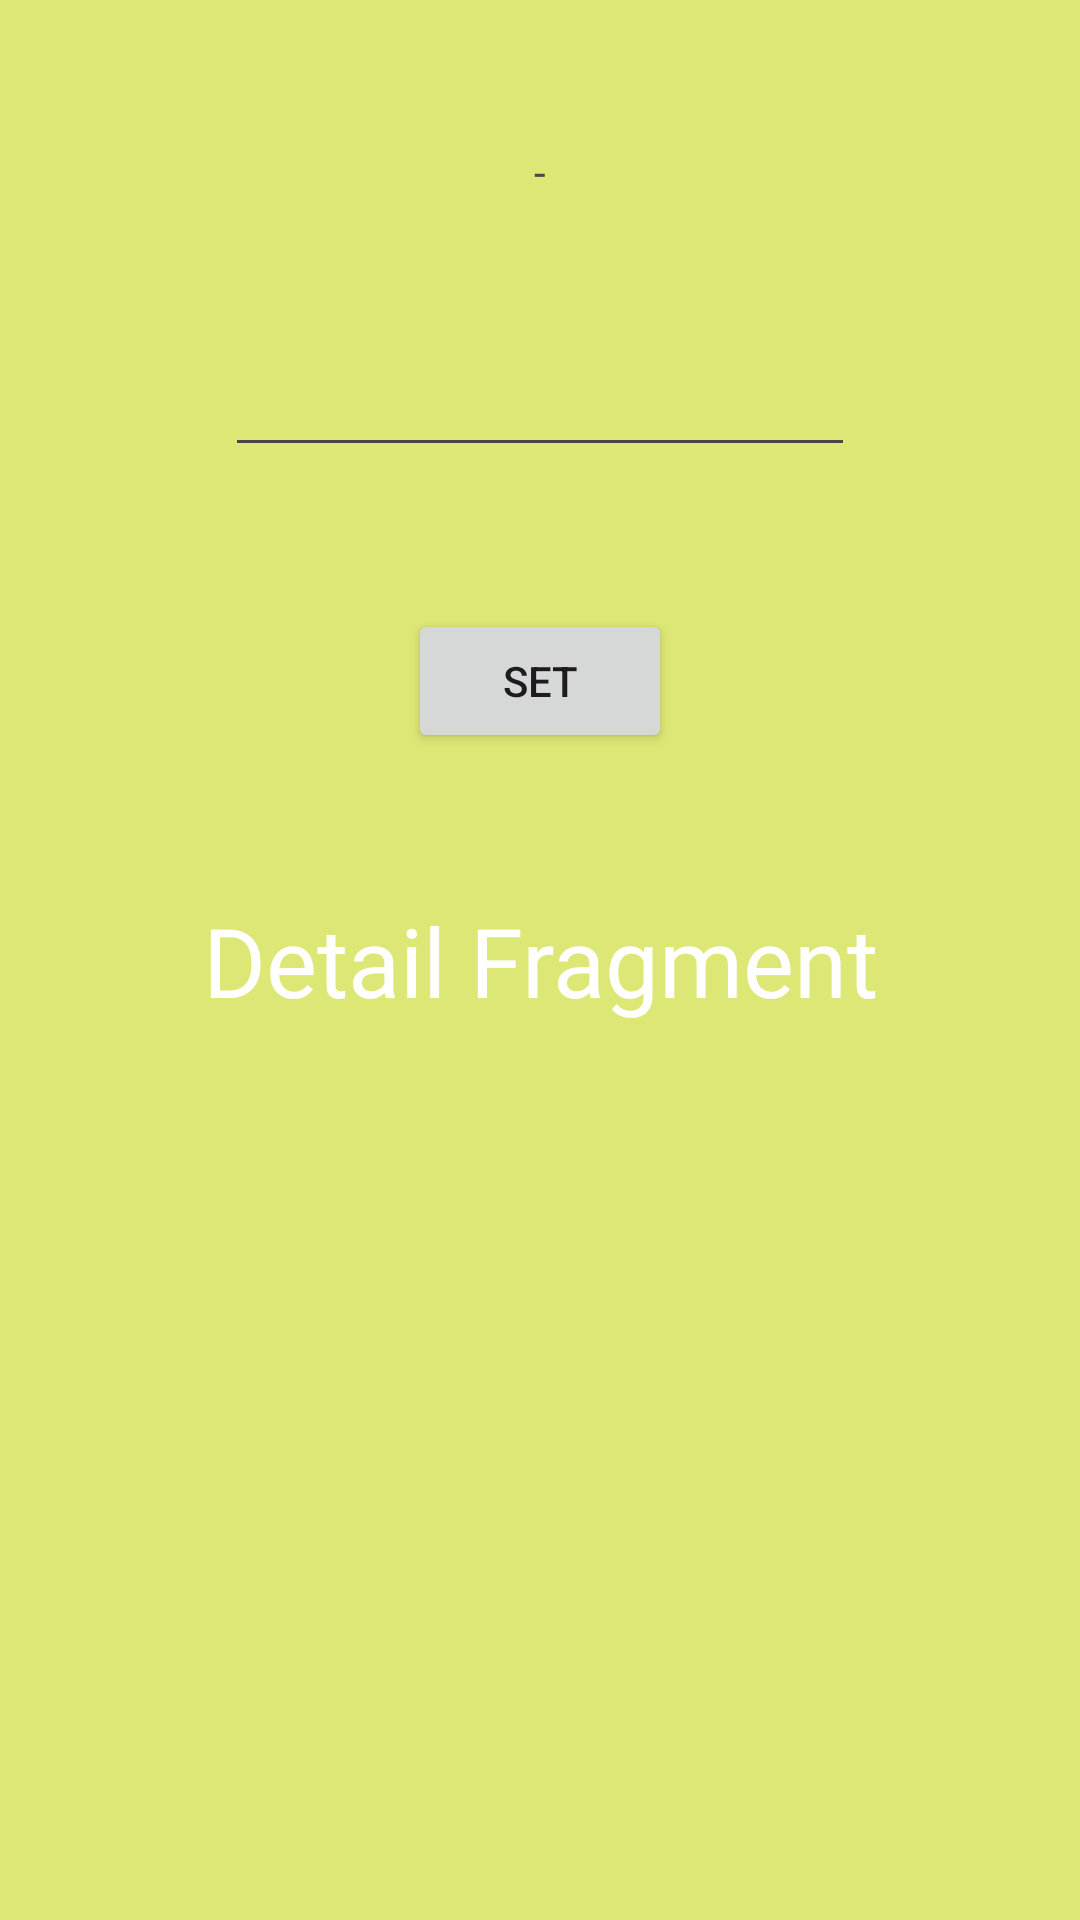

The Android layout XML behind this screen, and the referenced resources:
<!-- AndroidManifest.xml: application theme Theme.NavGraphBottomView -->
<!-- res/layout/fragment_detail.xml -->
<?xml version="1.0" encoding="utf-8"?>
<androidx.constraintlayout.widget.ConstraintLayout
    xmlns:android="http://schemas.android.com/apk/res/android"
    xmlns:tools="http://schemas.android.com/tools"
    xmlns:app="http://schemas.android.com/apk/res-auto"
    android:layout_width="match_parent"
    android:background="#DCE775"
    android:layout_height="match_parent"
    android:id="@+id/fragment_layout">

    <TextView
        android:text="Detail Fragment"
        android:textSize="32sp"
        android:textColor="#fff"
        android:layout_width="wrap_content"
        android:layout_height="wrap_content"
        android:id="@+id/tvTitle"
        app:layout_constraintHorizontal_bias="0.5"
        app:layout_constraintStart_toStartOf="parent"
        app:layout_constraintEnd_toEndOf="parent"
        app:layout_constraintTop_toTopOf="parent"
        app:layout_constraintBottom_toBottomOf="parent"/>

    <TextView
        android:text="-"
        android:layout_width="wrap_content"
        android:layout_height="wrap_content"
        android:id="@+id/tvData"
        app:layout_constraintTop_toTopOf="parent"
        app:layout_constraintBottom_toTopOf="@+id/etData"
        app:layout_constraintStart_toStartOf="parent"
        app:layout_constraintEnd_toEndOf="parent"/>

    <EditText
        android:layout_width="wrap_content"
        android:layout_height="wrap_content"
        android:inputType="textPersonName"
        android:ems="10"
        android:id="@+id/etData"
        app:layout_constraintTop_toBottomOf="@+id/tvData"
        app:layout_constraintBottom_toTopOf="@+id/btnAddData"
        app:layout_constraintStart_toStartOf="parent"
        app:layout_constraintEnd_toEndOf="parent"/>

    <Button
        android:text="Set"
        android:layout_width="wrap_content"
        android:layout_height="wrap_content"
        android:id="@+id/btnAddData"
        app:layout_constraintTop_toBottomOf="@+id/etData"
        app:layout_constraintBottom_toTopOf="@+id/tvTitle" app:layout_constraintStart_toStartOf="parent"
        app:layout_constraintEnd_toEndOf="parent"/>


</androidx.constraintlayout.widget.ConstraintLayout>
<!-- resources referenced by this layout -->
<resources>
  <style name="Theme.NavGraphBottomView" parent="Base.Theme.NavGraphBottomView" />
  <style name="Base.Theme.NavGraphBottomView" parent="Theme.Material3.DayNight.NoActionBar">
          
          
      </style>
</resources>
